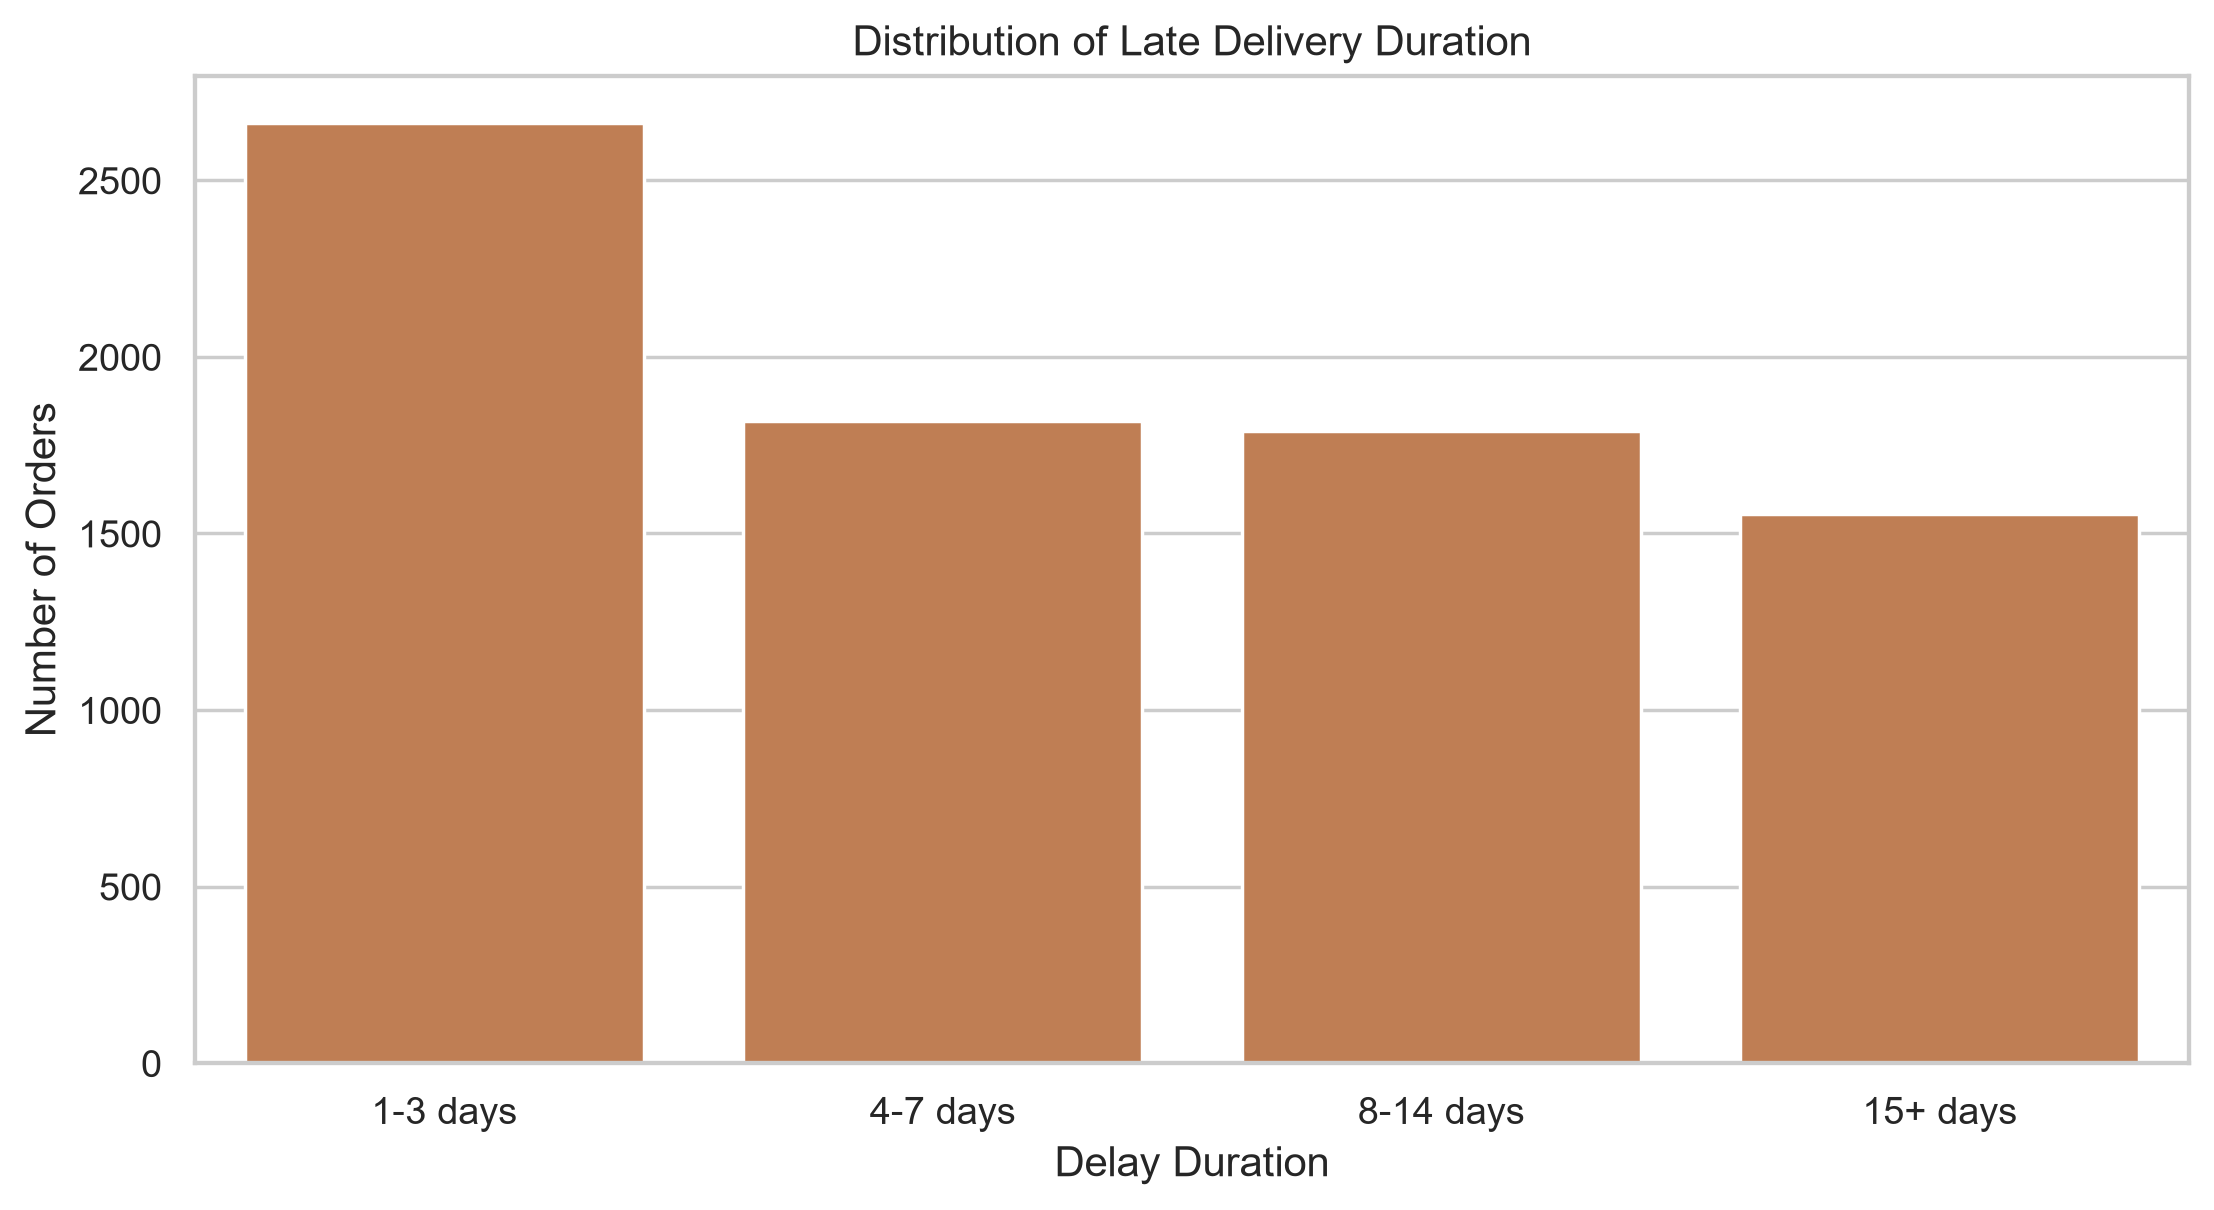

Values plotted in this chart, from the file beside it:
delay_group, orders
1-3 days, 2662
4-7 days, 1819
8-14 days, 1790
15+ days, 1555
